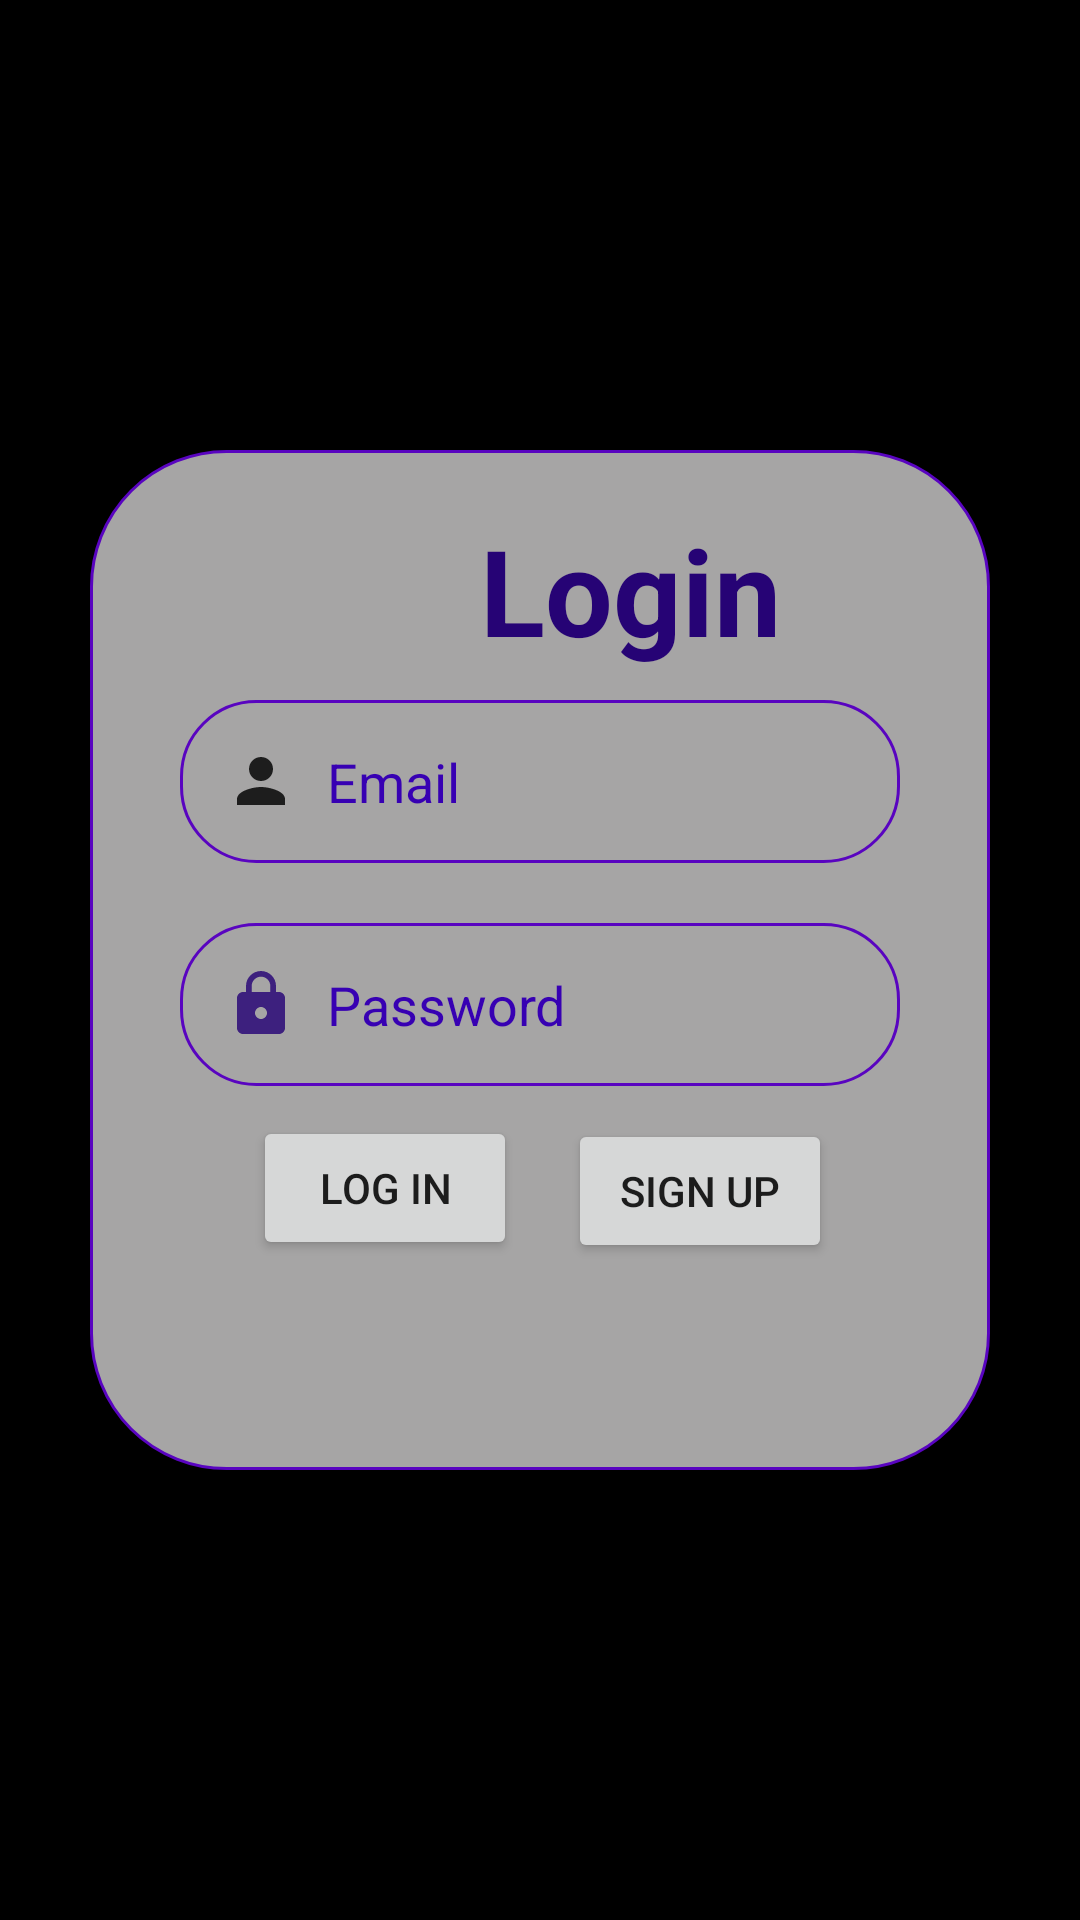

Layout XML and referenced resources for this Android screen:
<!-- AndroidManifest.xml: application theme Theme.SMD_Project_Music_App -->
<!-- res/layout/activity_login.xml -->
<?xml version="1.0" encoding="utf-8"?>
<LinearLayout xmlns:android="http://schemas.android.com/apk/res/android"
    android:layout_width="match_parent"
    android:layout_height="match_parent"
    android:background="@color/black">
    <LinearLayout
        android:layout_width="match_parent"
        android:layout_height="match_parent"
        android:orientation="vertical"
        android:layout_marginTop="150dp"
        android:layout_marginBottom="150dp"
        android:layout_marginLeft="30dp"
        android:layout_marginRight="30dp"
        android:background="@drawable/login_card"
        android:gravity="center"
        android:padding="20dp">

        <LinearLayout
            android:layout_width="match_parent"
            android:layout_height="wrap_content"
            android:orientation="horizontal">

            <TextView
                android:layout_width="wrap_content"
                android:layout_height="wrap_content"
                android:text="Login"
                android:textColor="@color/purple"
                android:textSize="40dp"
                android:textStyle="bold"
                android:layout_marginLeft="110dp"
                android:textAlignment="gravity"
                />

        </LinearLayout>

        <EditText
            android:id="@+id/email"
            android:hint="Email"
            android:layout_width="match_parent"
            android:layout_height="wrap_content"
            android:layout_margin="10dp"
            android:padding="15dp"
            android:background="@drawable/emailshape"
            android:drawableStart="@drawable/ic_baseline_person_24"
            android:drawablePadding="10dp"
            android:textColor="@color/black"
            android:textColorHint="@color/purple_700"
            android:textColorHighlight="@color/white"/>

        <EditText
            android:id="@+id/pwd"
            android:hint="Password"
            android:layout_width="match_parent"
            android:layout_height="wrap_content"
            android:layout_margin="10dp"
            android:padding="15dp"
            android:background="@drawable/emailshape"
            android:drawableStart="@drawable/ic_baseline_lock_24"
            android:drawablePadding="10dp"
            android:textColor="@color/black"
            android:textColorHint="@color/purple_700"
            android:textColorHighlight="@color/white"
            android:inputType="textPassword" />
































        <LinearLayout
            android:layout_width="wrap_content"
            android:layout_height="wrap_content"
            android:orientation="horizontal">
        <Button
            android:id="@+id/login"
            android:text="Log In"
            android:layout_width="match_parent"
            android:layout_height="wrap_content"
            android:shadowColor="@android:color/black"
            android:padding="5dp"
            android:layout_marginRight="2dp"
            android:layout_marginLeft="10dp"
            android:layout_marginBottom="10dp"
            android:layout_marginTop="0dp" />

        <Button
            android:id="@+id/register"
            android:text="Sign Up"
            android:layout_width="match_parent"
            android:layout_height="wrap_content"
            android:shadowColor="@android:color/black"
            android:padding="5dp"
            android:layout_marginRight="8dp"
            android:layout_marginLeft="15dp"
            android:layout_marginBottom="10dp"
            android:layout_marginTop="1dp" />

        </LinearLayout>
        <ProgressBar
            android:id="@+id/progressBar"
            android:layout_width="wrap_content"
            android:layout_height="wrap_content"
            android:visibility="invisible" />

    </LinearLayout>
</LinearLayout>
<!-- resources referenced by this layout -->
<resources>
  <color name="black">#FF000000</color>
  <color name="purple">#260375</color>
  <color name="purple_700">#FF3700B3</color>
  <color name="white">#FFFFFFFF</color>
  <!-- drawable emailshape (drawable) -->
  <?xml version="1.0" encoding="utf-8"?>
  <shape xmlns:android="http://schemas.android.com/apk/res/android"
      android:shape="rectangle">
  
      <solid android:color="@android:color/transparent"/>
      <corners android:radius="25dp"/>
      <stroke android:width="1dp"
          android:color="#5904C0"/>
      <padding android:right="10dp"
          android:left="10dp"
          android:bottom="0dp"/>
  
  </shape>
  <!-- drawable ic_baseline_lock_24 (drawable) -->
  <vector android:alpha="0.83" android:height="24dp"
      android:tint="@color/purple" android:viewportHeight="24"
      android:viewportWidth="24" android:width="24dp" xmlns:android="http://schemas.android.com/apk/res/android">
      <path android:fillColor="@color/purple" android:pathData="M18,8h-1L17,6c0,-2.76 -2.24,-5 -5,-5S7,3.24 7,6v2L6,8c-1.1,0 -2,0.9 -2,2v10c0,1.1 0.9,2 2,2h12c1.1,0 2,-0.9 2,-2L20,10c0,-1.1 -0.9,-2 -2,-2zM12,17c-1.1,0 -2,-0.9 -2,-2s0.9,-2 2,-2 2,0.9 2,2 -0.9,2 -2,2zM15.1,8L8.9,8L8.9,6c0,-1.71 1.39,-3.1 3.1,-3.1 1.71,0 3.1,1.39 3.1,3.1v2z"/>
  </vector>
  <!-- drawable ic_baseline_lock_open_24 (drawable) -->
  <vector android:alpha="0.83" android:height="24dp"
      android:tint="@color/purple" android:viewportHeight="24"
      android:viewportWidth="24" android:width="24dp" xmlns:android="http://schemas.android.com/apk/res/android">
      <path android:fillColor="@color/purple_700" android:pathData="M12,17c1.1,0 2,-0.9 2,-2s-0.9,-2 -2,-2 -2,0.9 -2,2 0.9,2 2,2zM18,8h-1L17,6c0,-2.76 -2.24,-5 -5,-5S7,3.24 7,6h1.9c0,-1.71 1.39,-3.1 3.1,-3.1 1.71,0 3.1,1.39 3.1,3.1v2L6,8c-1.1,0 -2,0.9 -2,2v10c0,1.1 0.9,2 2,2h12c1.1,0 2,-0.9 2,-2L20,10c0,-1.1 -0.9,-2 -2,-2zM18,20L6,20L6,10h12v10z"/>
  </vector>
  <!-- drawable ic_baseline_person_24 (drawable) -->
  <vector android:alpha="0.83" android:height="24dp"
      android:tint="#000000" android:viewportHeight="24"
      android:viewportWidth="24" android:width="24dp" xmlns:android="http://schemas.android.com/apk/res/android">
      <path
          android:fillColor="@color/purple"
          android:pathData="M12,12c2.21,0 4,-1.79 4,-4s-1.79,-4 -4,-4 -4,1.79 -4,4 1.79,4 4,4zM12,14c-2.67,0 -8,1.34 -8,4v2h16v-2c0,-2.66 -5.33,-4 -8,-4z"/>
  </vector>
  <!-- drawable login_card (drawable) -->
  <?xml version="1.0" encoding="utf-8"?>
  <shape xmlns:android="http://schemas.android.com/apk/res/android"
      android:shape="rectangle">
  
      <solid android:color="@color/grey"/>
      <corners android:radius="45dp"/>
      <stroke android:width="1dp"
          android:color="#5904C0"/>
      <padding android:right="10dp"
          android:left="10dp"
          android:bottom="0dp"/>
  
  </shape>
  <string name="remember_me">Remember Me</string>
  <style name="Theme.SMD_Project_Music_App" parent="Theme.MaterialComponents.DayNight.DarkActionBar">
          
          <item name="colorPrimary">@color/purple_500</item>
          <item name="colorPrimaryVariant">@color/purple_700</item>
          <item name="colorOnPrimary">@color/white</item>
          
          <item name="colorSecondary">@color/teal_200</item>
          <item name="colorSecondaryVariant">@color/teal_700</item>
          <item name="colorOnSecondary">@color/black</item>
          
          <item name="android:statusBarColor" tools:targetApi="l">?attr/colorPrimaryVariant</item>
          
      </style>
  <color name="grey">#A6A5A5</color>
  <color name="purple_500">#FF6200EE</color>
  <color name="teal_200">#FF03DAC5</color>
  <color name="teal_700">#FF018786</color>
</resources>
